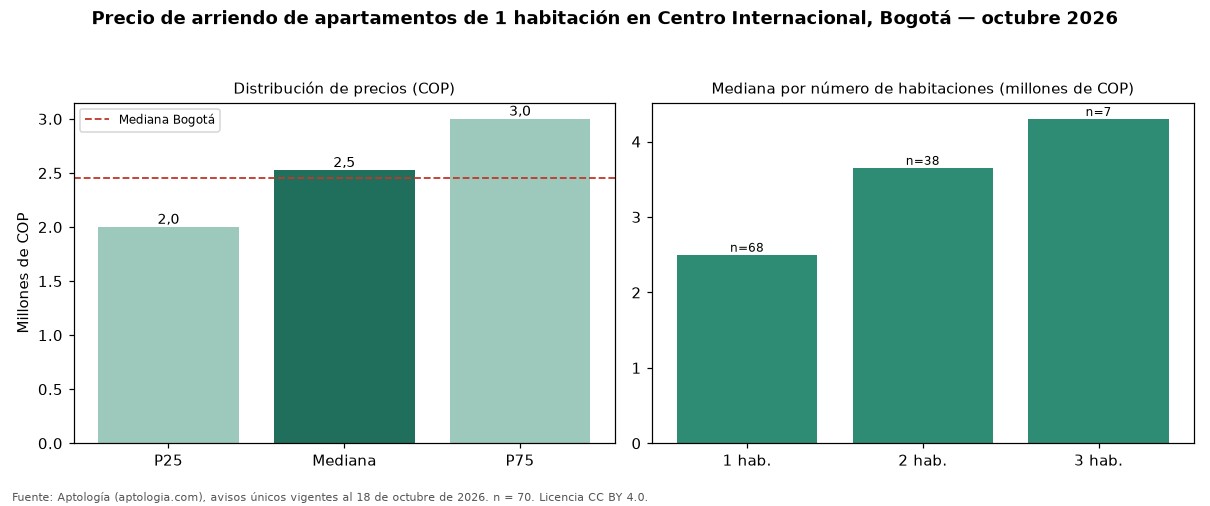

Data behind this chart, as committed beside it:
seccion, metrica, valor_cop, n
precio, p25, 2000000, 70
precio, mediana, 2525000, 70
precio, p75, 3000000, 70
cop_por_m2, p25, 52956, 70
cop_por_m2, mediana, 64758, 70
cop_por_m2, p75, 73218, 70
area, area_mediana_m2, 39.6, 70
habitaciones, 1, 2500000, 68
habitaciones, 2, 3652000, 38
habitaciones, 3, 4300000, 7
administracion, mediana, 371400, 31
estrato, moda, 4, 
parqueadero, porcentaje_con_parqueadero, 42.9, 70
ciudad, mediana_ciudad, 2450000, 3593
ciudad, mediana_cop_por_m2_ciudad, 61607, 3593
